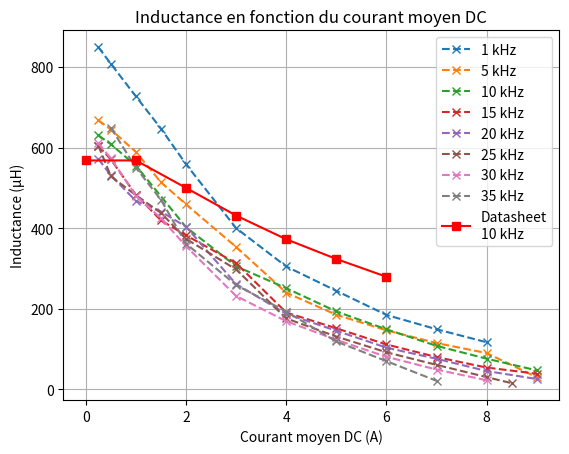

Write Python code to recreate this figure.
import numpy as np
import matplotlib.pyplot as plt
from mpl_toolkits.mplot3d import Axes3D

#%% Données des expériences :

A = [(1001, 0.25, 33.97058824),
     (1001, 0.5, 32.3153527),
     (1001, 1, 29.08045977),
     (1001, 1.5, 25.8869258),
     (1001, 2, 22.3514377),
     (1001, 3, 16.00251256),
     (1001, 4, 12.19712526),
     (1001, 5, 9.78),
     (1001, 6, 7.385714286),
     (1001, 7, 5.964444444),
     (1001, 8, 4.675)  
     ]

B = [(4996, 0.25, 26.71698113),
      (4996, 0.5, 25.79439252),
      (4996, 1, 23.56363636),
      (4996, 1.5, 20.55737705),
      (4996, 2, 18.36923077),
      (4996, 3, 14.13157895),
      (4996, 4, 9.6),
      (4996, 5, 7.4),
      (4996, 6, 5.863636364),
      (4996, 7, 4.593103448),
      (4996, 8, 3.6),
      (4996, 9, 1.2)   
      ]

C = [(10020, 0.25, 25.22222222),
      (10020, 0.5, 24.32876712),
      (10020, 1, 22.21052632),
      (10020, 2, 16.10294118),
      (10020, 3, 12.21428571),
      (10020, 4, 10.04347826),
      (10020, 5, 7.729007634),
      (10020, 6, 5.95890411),
      (10020, 7, 4.318181818),
      (10020, 8, 3.041666667),
      (10020, 9, 1.884615385)  
      ]

D = [(14959, 0.25, 24.18181818),
      (14959, 0.5, 22.82248521),
      (14959, 1, 19.3015873),
      (14959, 1.5, 16.77560976),
      (14959, 2, 15.28941176),
      (14959, 3, 12.52654867),
      (14959, 4, 7.6296875),
      (14959, 5, 6.057971014),
      (14959, 6, 4.457692308),
      (14959, 7, 3.204545455),
      (14959, 8, 2.16146789),
      (14959, 9, 1.550332594)  
      ]

E = [(20037, 0.25, 22.87272727),
      (20037, 0.5, 21.24),
      (20037, 1, 18.7),
      (20037, 1.5, 17.6494382),
      (20037, 2, 16.14065934),
      (20037, 3, 10.4448),
      (20037, 4, 7.493877551),
      (20037, 5, 5.815243902),
      (20037, 6, 4.136666667),
      (20037, 7, 3.032432432),
      (20037, 8, 1.8156),
      (20037, 9, 1.025230769)   
      ]

F = [(25000, 0.25, 24.2),
      (25000, 0.5, 21.14693878),
      (25000, 1, 19.272),
      (25000, 1.5, 17.51538462),
      (25000, 2, 14.93684211),
      (25000, 3, 11.90163934),
      (25000, 4, 7.04),
      (25000, 5, 5.239175258),
      (25000, 6, 3.677142857),
      (25000, 7, 2.43),
      (25000, 8, 1.212820513),
      (25000, 8.5, 0.611707317)   
      ]

G = [(30041, 0.25, 24.42),
      (30041, 0.5, 22.935),
      (30041, 1, 19.21333333),
      (30041, 1.5, 16.99148936),
      (30041, 2, 14.20571429),
      (30041, 3, 9.267123288),
      (30041, 4, 6.762962963),
      (30041, 5, 4.913333333),
      (30041, 6, 3.232653061),
      (30041, 7, 1.961142857),
      (30041, 8, 0.9)   
      ]

H = [(34935, 0.5, 25.96666667),
      (34935, 1, 22),
      (34935, 1.5, 18.81),
      (34935, 2, 14.46923077),
      (34935, 3, 10.35172414),
      (34935, 4, 7.71875),
      (34935, 5, 4.75),
      (34935, 6, 2.8),
      (34935, 7, 0.844444444),
      ]

#%% Analyse :
data = [A, B, C, D, E, F, G, H]


# Extraction des données de la datasheet
currents_datasheet = [0, 1, 2, 3, 4, 5, 6]
inductances_datasheet = [568.15, 568.15, 500, 431.37, 372.55, 323.53, 279.41]

# Création du plot 2D
plt.figure()

# Tracer les courbes expérimentales avec des croix et des pointillés
for dataset in data:
    currents_exp = [point[1] for point in dataset]
    inductances_exp = [point[2] * 1000 / 40 for point in dataset]  # Convertir en µH
    plt.plot(currents_exp, inductances_exp, marker='x', linestyle='--', label=f'{round(dataset[0][0]/1000)} kHz')

# Tracer la courbe de la datasheet en rouge
plt.plot(currents_datasheet, inductances_datasheet, marker='s', color='red', linestyle='-', label='Datasheet\n10 kHz')

# Ajout des titres et labels
plt.title('Inductance en fonction du courant moyen DC')
plt.xlabel('Courant moyen DC (A)')
plt.ylabel('Inductance (µH)')
plt.grid(True)

# Ajout de la légende
plt.legend()

# Enregistrer le plot au format SVG
plt.savefig('manip_1_2D_all_frequencies.svg', format='svg')

# Affichage
plt.show()